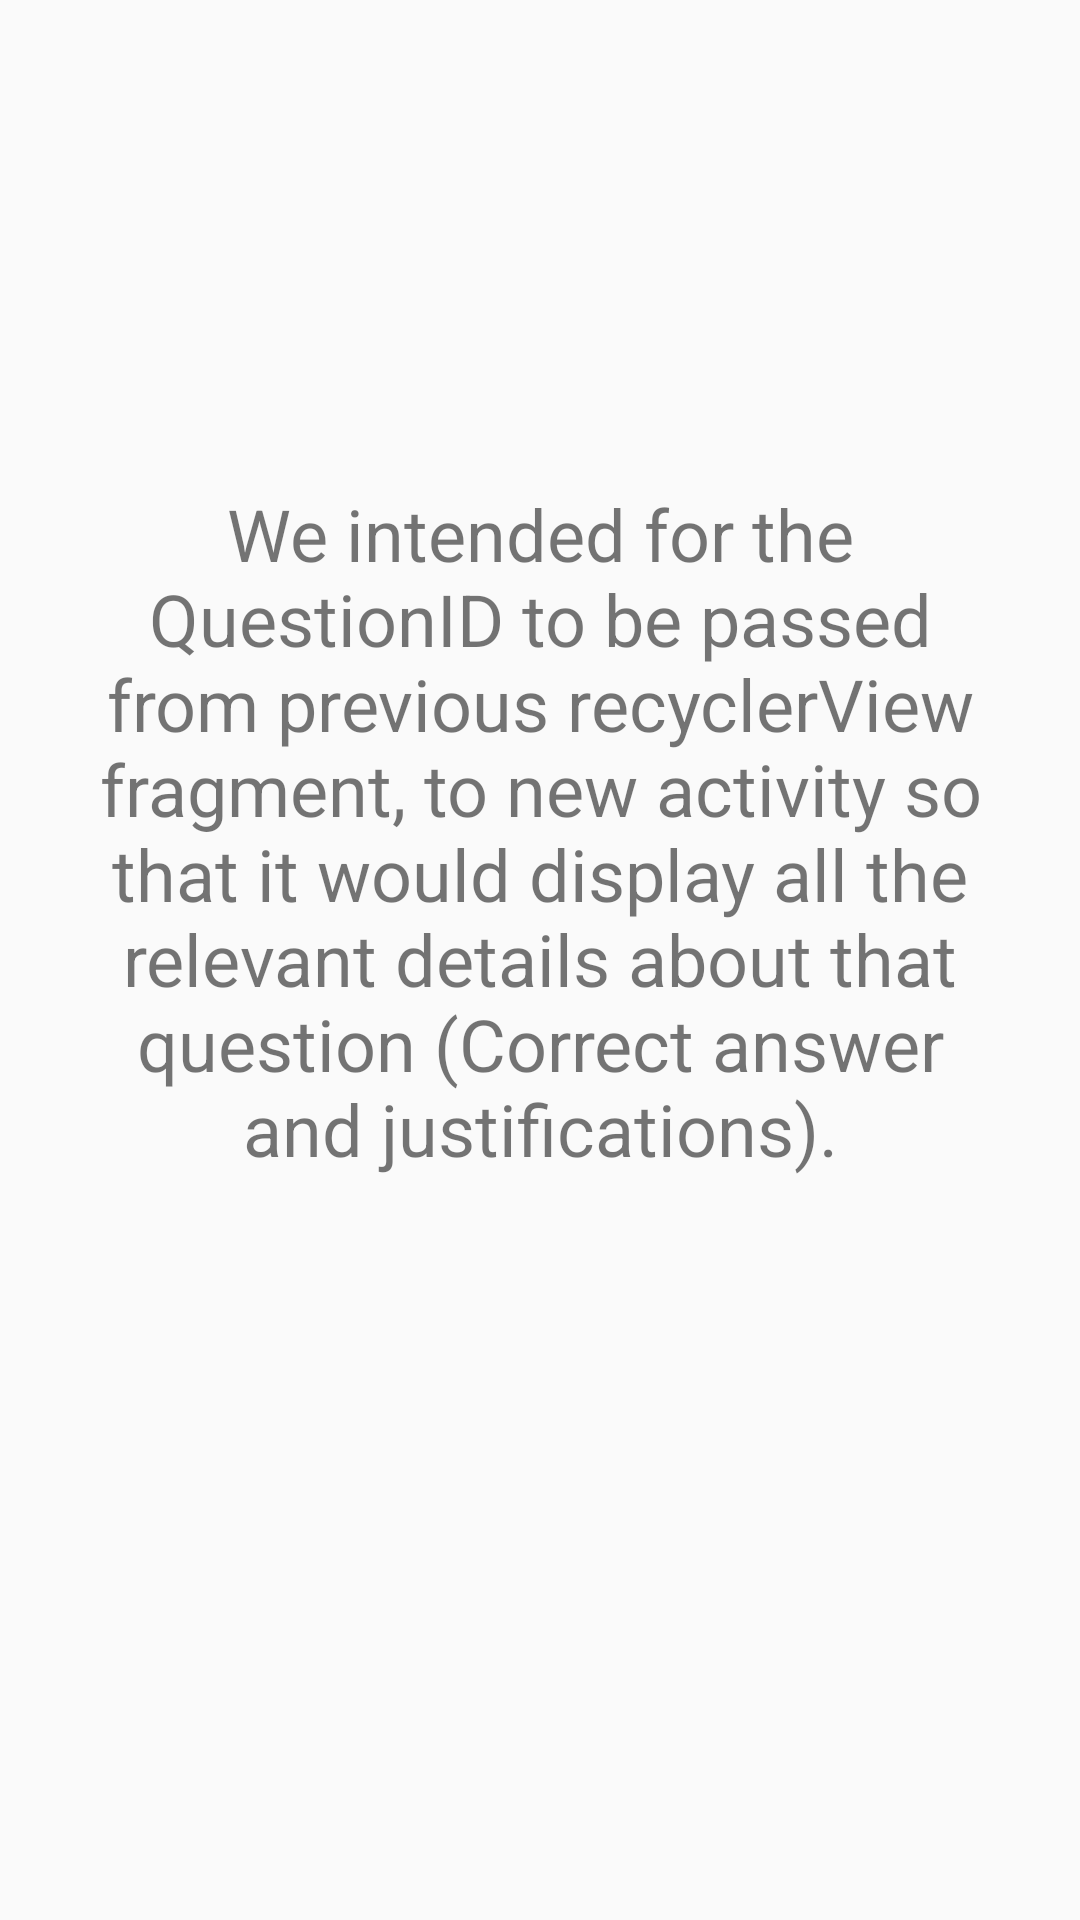

The Android layout XML behind this screen, and the referenced resources:
<!-- AndroidManifest.xml: application theme AppTheme -->
<!-- res/layout/blank_activity.xml -->
<?xml version="1.0" encoding="utf-8"?>
<androidx.constraintlayout.widget.ConstraintLayout xmlns:android="http://schemas.android.com/apk/res/android"
    xmlns:app="http://schemas.android.com/apk/res-auto"
    xmlns:tools="http://schemas.android.com/tools"
    android:id="@+id/linearLayout3"
    android:layout_width="match_parent"
    android:layout_height="match_parent">

    <TextView
        android:id="@+id/textView"
        android:layout_width="297dp"
        android:layout_height="330dp"
        android:layout_marginTop="112dp"
        android:gravity="center"
        android:text="@string/emptyActivity"
        android:textSize="24sp"
        app:layout_constraintEnd_toEndOf="parent"
        app:layout_constraintStart_toStartOf="parent"
        app:layout_constraintTop_toTopOf="parent" />
</androidx.constraintlayout.widget.ConstraintLayout>
<!-- resources referenced by this layout -->
<resources>
  <string name="emptyActivity">We intended for the QuestionID to be passed from previous recyclerView fragment, to new activity so that it would display all the relevant details about that question (Correct answer and justifications). </string>
  <style name="AppTheme" parent="Theme.AppCompat.Light.DarkActionBar">
          
          <item name="colorPrimary">@color/blue</item>
          <item name="colorPrimaryDark">@color/darkgrey</item>
          <item name="colorAccent">@color/darkgrey</item>
  
      </style>
  <color name="blue">#3498DB</color>
  <color name="darkgrey">#2C3E50</color>
</resources>
